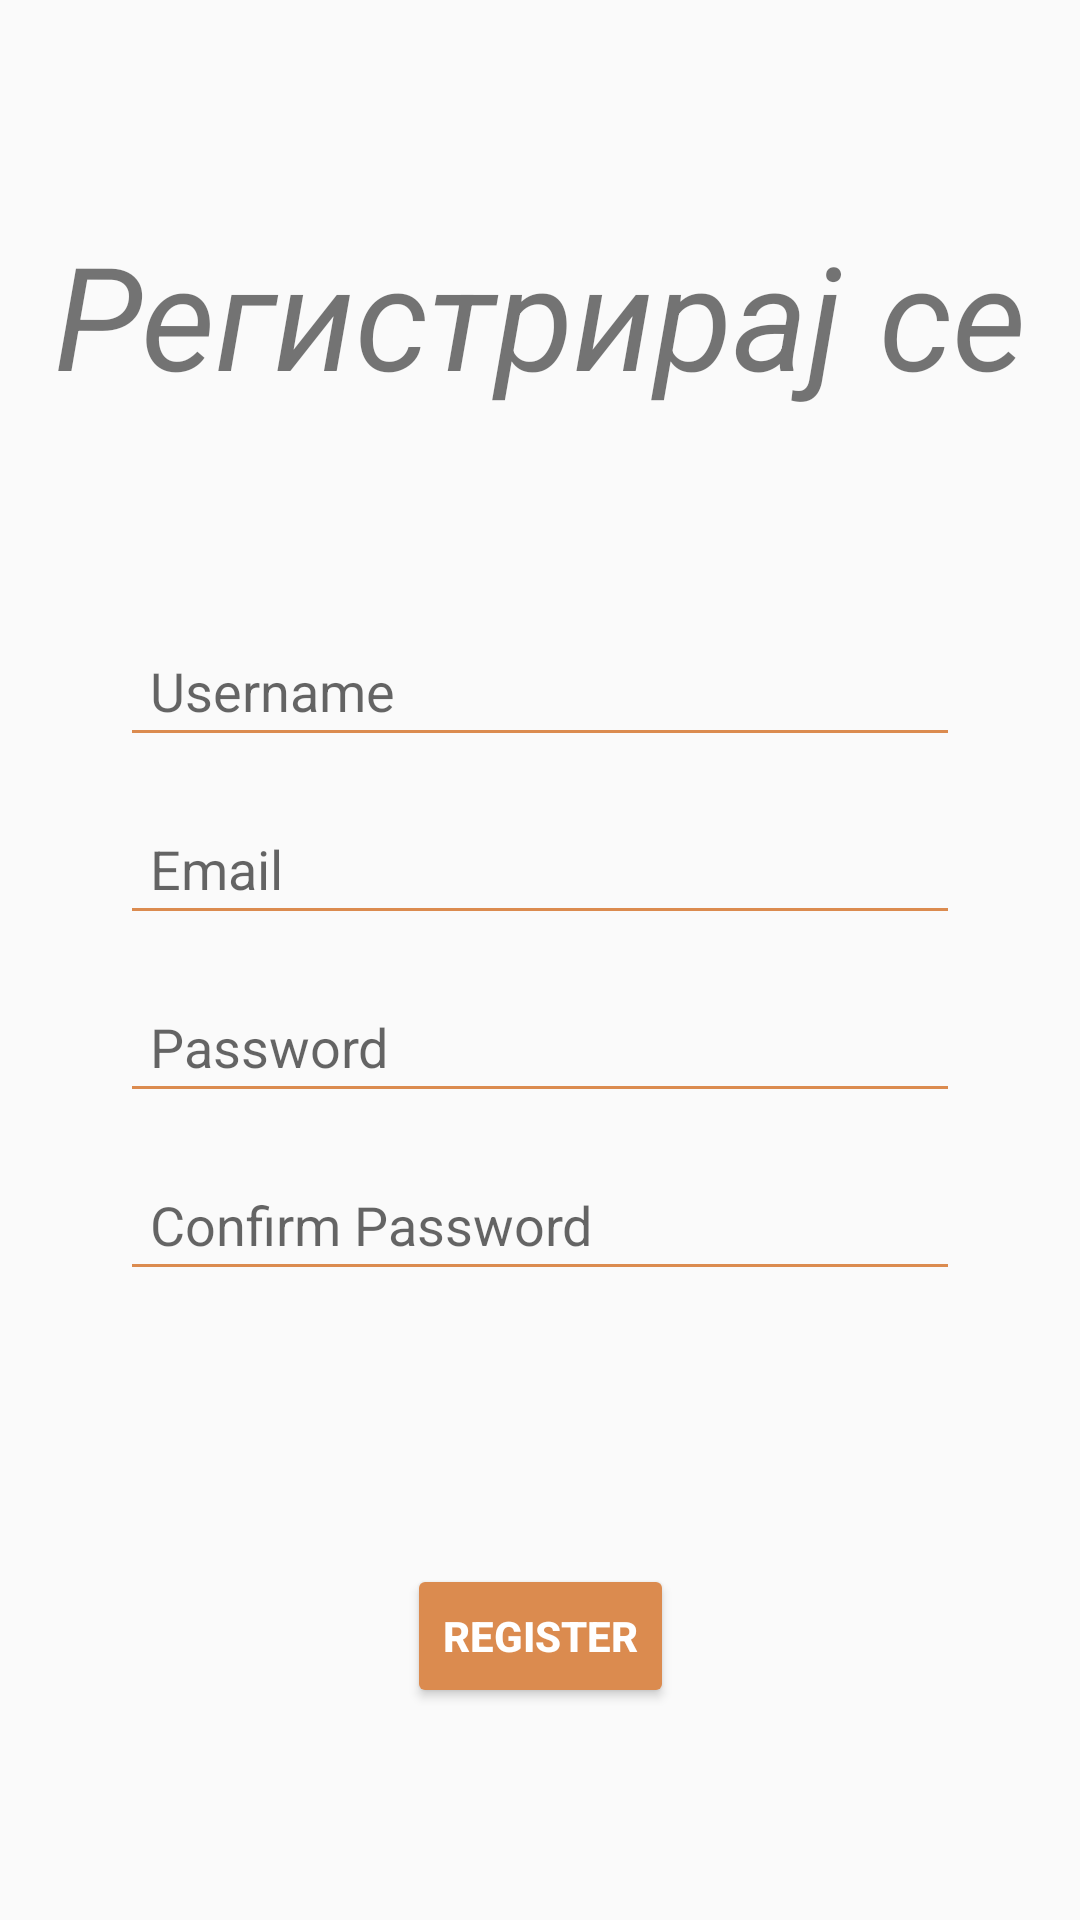

This screen was rendered from an Android layout file. Write that file and the resources it references.
<!-- AndroidManifest.xml: application theme Theme.CarPooling -->
<!-- res/layout/activity_register.xml -->
<?xml version="1.0" encoding="utf-8"?>
<androidx.constraintlayout.widget.ConstraintLayout
    xmlns:android="http://schemas.android.com/apk/res/android"
    xmlns:tools="http://schemas.android/tools"
    xmlns:app="http://schemas.android.com/apk/res-auto"
    android:id="@+id/main"
    android:layout_width="match_parent"
    android:layout_height="match_parent"
    tools:context=".RegistrationActivity">

    
    <TextView
        android:id="@+id/registrationTitle"
        android:layout_width="wrap_content"
        android:layout_height="wrap_content"
        android:fontFamily="cursive"
        android:text="Регистрирај се"
        android:textSize="48sp"
        android:textStyle="italic"
        app:layout_constraintTop_toTopOf="parent"
        app:layout_constraintStart_toStartOf="parent"
        app:layout_constraintEnd_toEndOf="parent"
        app:layout_constraintBottom_toTopOf="@+id/registrationForm"
        app:layout_constraintVertical_bias="0.25" />

    
    <LinearLayout
        android:id="@+id/registrationForm"
        android:layout_width="0dp"
        android:layout_height="wrap_content"
        android:orientation="vertical"
        android:gravity="center"
        app:layout_constraintTop_toBottomOf="@id/registrationTitle"
        app:layout_constraintStart_toStartOf="parent"
        app:layout_constraintEnd_toEndOf="parent"
        app:layout_constraintBottom_toTopOf="@+id/registerButton"
        app:layout_constraintVertical_bias="0.5">

        
        <EditText
            android:id="@+id/registerUsername"
            android:layout_width="280dp"
            android:layout_height="wrap_content"
            android:hint="Username"
            android:inputType="textPersonName"
            android:padding="10dp"
            android:layout_marginBottom="15dp"
            android:backgroundTint="#DB8B4F" />

        
        <EditText
            android:id="@+id/registerEmail"
            android:layout_width="280dp"
            android:layout_height="wrap_content"
            android:hint="Email"
            android:inputType="textEmailAddress"
            android:padding="10dp"
            android:layout_marginBottom="15dp"
            android:backgroundTint="#DB8B4F" />

        
        <EditText
            android:id="@+id/registerPassword"
            android:layout_width="280dp"
            android:layout_height="wrap_content"
            android:hint="Password"
            android:inputType="textPassword"
            android:padding="10dp"
            android:layout_marginBottom="15dp"
            android:backgroundTint="#DB8B4F" />

        
        <EditText
            android:id="@+id/registerConfirmPassword"
            android:layout_width="280dp"
            android:layout_height="wrap_content"
            android:hint="Confirm Password"
            android:inputType="textPassword"
            android:padding="10dp"
            android:layout_marginBottom="20dp"
            android:backgroundTint="#DB8B4F" />
    </LinearLayout>

    
    <Button
        android:id="@+id/registerButton"
        android:layout_width="wrap_content"
        android:layout_height="wrap_content"
        android:text="Register"
        android:textColor="#FFFFFF"
        android:backgroundTint="#DB8B4F"
        android:textStyle="bold"
        app:layout_constraintTop_toBottomOf="@id/registrationForm"
        app:layout_constraintStart_toStartOf="parent"
        app:layout_constraintEnd_toEndOf="parent"
        app:layout_constraintBottom_toBottomOf="parent"
        app:layout_constraintVertical_bias="0.1" />
</androidx.constraintlayout.widget.ConstraintLayout>
<!-- resources referenced by this layout -->
<resources>
  <style name="Theme.CarPooling" parent="Base.Theme.CarPooling" />
  <style name="Base.Theme.CarPooling" parent="Theme.AppCompat.Light.NoActionBar">
          
          
      </style>
</resources>
